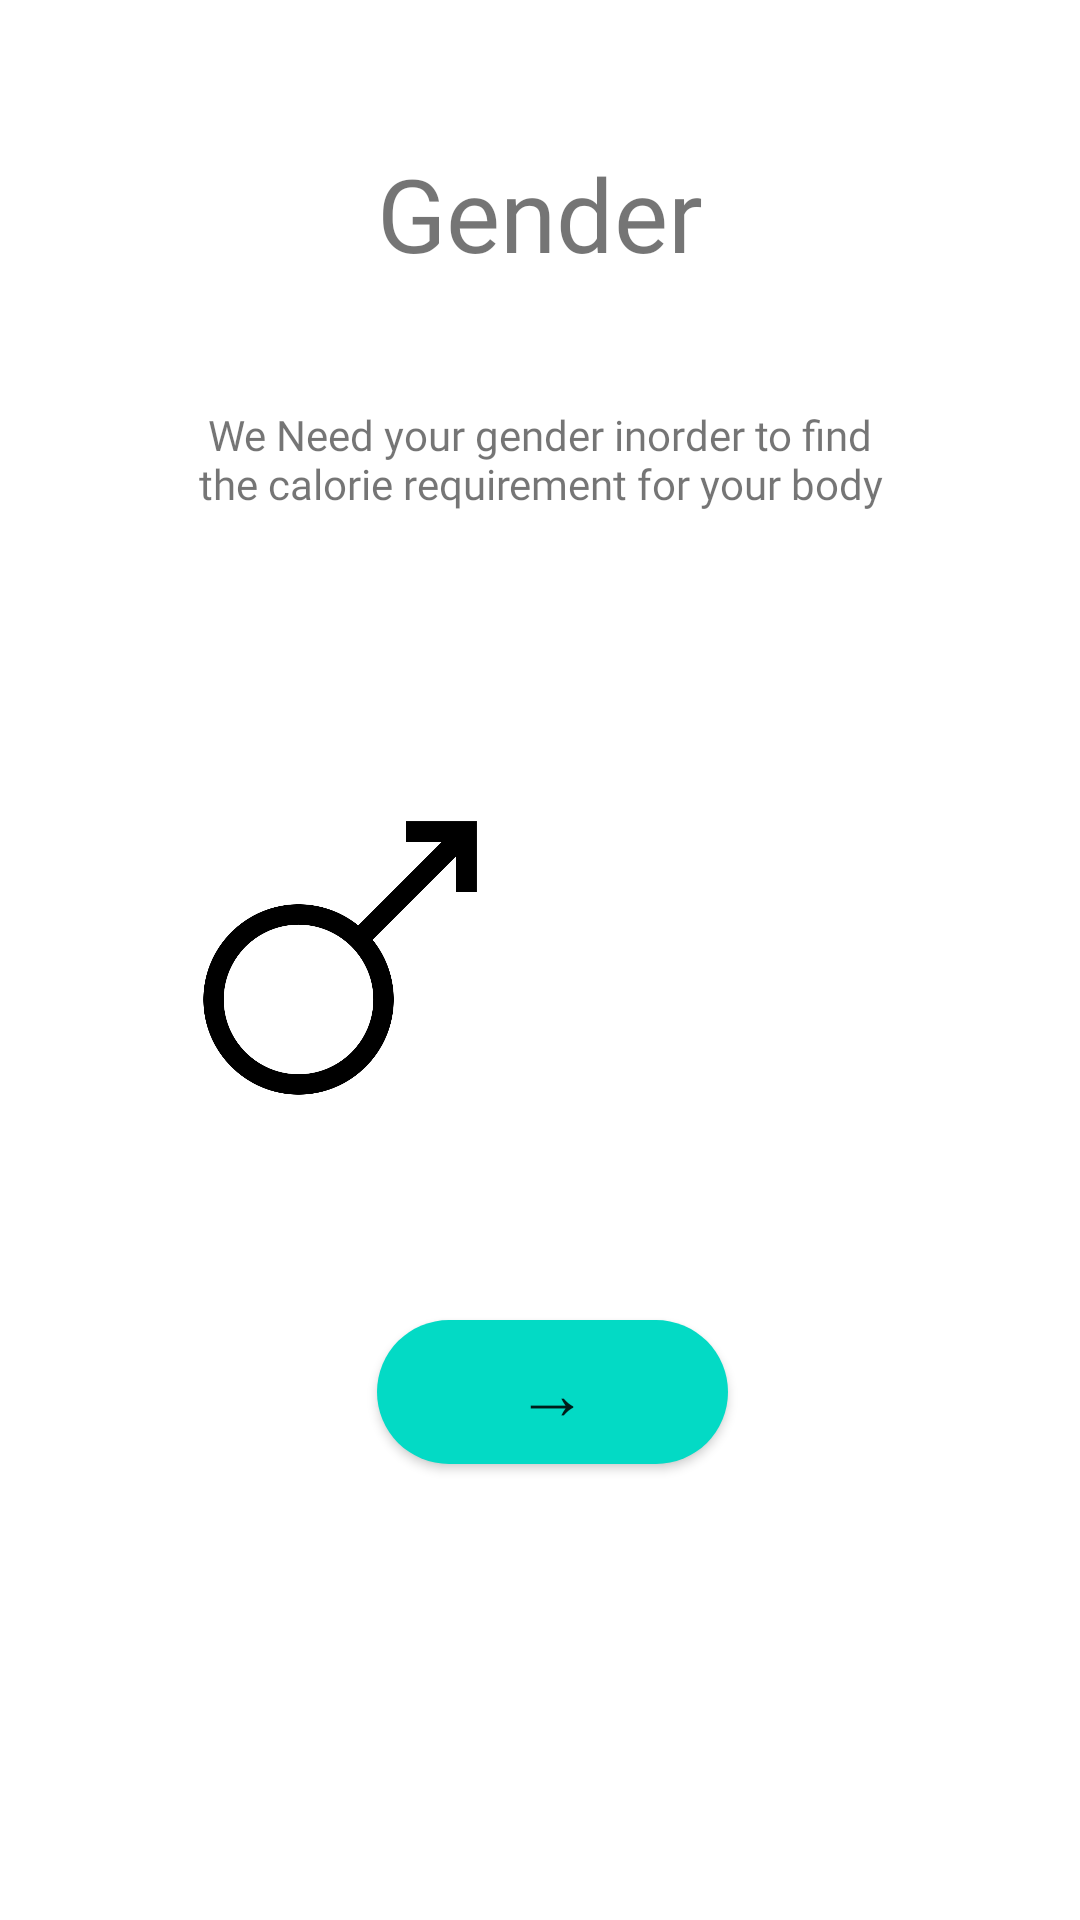

Write the Android layout XML for this screen, with the resource values it uses.
<!-- AndroidManifest.xml: application theme Theme.Project -->
<!-- res/layout/activity_gender.xml -->
<?xml version="1.0" encoding="utf-8"?>
<androidx.constraintlayout.widget.ConstraintLayout xmlns:android="http://schemas.android.com/apk/res/android"
    xmlns:app="http://schemas.android.com/apk/res-auto"
    xmlns:tools="http://schemas.android.com/tools"
    android:id="@+id/clg"
    android:layout_width="match_parent"
    android:layout_height="match_parent"
    tools:context=".Gender">

    <TextView
        android:id="@+id/textView"
        android:layout_width="127dp"
        android:layout_height="66dp"
        android:fontFamily="@font/alata"
        android:gravity="center"
        android:text="Gender"
        android:textSize="34sp"
        app:layout_constraintBottom_toBottomOf="parent"
        app:layout_constraintEnd_toEndOf="parent"
        app:layout_constraintStart_toStartOf="parent"
        app:layout_constraintTop_toTopOf="parent"
        app:layout_constraintVertical_bias="0.066" />

    <TextView
        android:id="@+id/textView6"
        android:layout_width="231dp"
        android:layout_height="65dp"
        android:fontFamily="@font/alata"
        android:gravity="center"
        android:text="We Need your gender inorder to find the calorie requirement for your body"
        app:layout_constraintBottom_toBottomOf="parent"
        app:layout_constraintEnd_toEndOf="parent"
        app:layout_constraintStart_toStartOf="parent"
        app:layout_constraintTop_toTopOf="parent"
        app:layout_constraintVertical_bias="0.21" />

    <ImageView
        android:id="@+id/maleimg"
        android:layout_width="144dp"
        android:layout_height="136dp"
        app:layout_constraintBottom_toBottomOf="parent"
        app:layout_constraintEnd_toEndOf="parent"
        app:layout_constraintHorizontal_bias="0.191"
        app:layout_constraintStart_toStartOf="parent"
        app:layout_constraintTop_toTopOf="parent"
        app:layout_constraintVertical_bias="0.499"
        app:srcCompat="@drawable/male" />

    <ImageView
        android:id="@+id/femaleimg"
        android:layout_width="144dp"
        android:layout_height="136dp"
        app:layout_constraintBottom_toBottomOf="parent"
        app:layout_constraintEnd_toEndOf="parent"
        app:layout_constraintHorizontal_bias="0.868"
        app:layout_constraintStart_toStartOf="parent"
        app:layout_constraintTop_toTopOf="parent"
        app:layout_constraintVertical_bias="0.499"
        app:srcCompat="@drawable/female" />

    <Button
        android:id="@+id/btntoweight"
        android:layout_width="117dp"
        android:layout_height="48dp"
        android:background="@drawable/round_button"
        android:gravity="center"
        android:text="→"
        android:textSize="24sp"
        app:layout_constraintBottom_toBottomOf="parent"
        app:layout_constraintEnd_toEndOf="parent"
        app:layout_constraintHorizontal_bias="0.517"
        app:layout_constraintStart_toStartOf="parent"
        app:layout_constraintTop_toTopOf="parent"
        app:layout_constraintVertical_bias="0.743" />
</androidx.constraintlayout.widget.ConstraintLayout>
<!-- resources referenced by this layout -->
<resources>
  <!-- drawable male: png bitmap (drawable-xxxhdpi, 15357 bytes) -->
  <!-- drawable round_button (drawable) -->
  <?xml version="1.0" encoding="utf-8"?>
  <shape xmlns:android="http://schemas.android.com/apk/res/android">
      <solid android:color="#FF03DAC5"/>
      <corners
          android:radius="45dp"
              />
  </shape>
  <style name="Theme.Project" parent="Theme.MaterialComponents.DayNight.DarkActionBar">
          
          <item name="colorPrimary">@color/purple_500</item>
          <item name="colorPrimaryVariant">@color/purple_700</item>
          <item name="colorOnPrimary">@color/white</item>
          
          <item name="colorSecondary">@color/teal_200</item>
          <item name="colorSecondaryVariant">@color/teal_700</item>
          <item name="colorOnSecondary">@color/black</item>
          
          <item name="android:statusBarColor">?attr/colorPrimaryVariant</item>
          
      </style>
  <!-- not gathered from this repository: default colours our renderer supplied (Android Studio template values) -->
  <color name="purple_500">#FF6200EE</color>
  <color name="purple_700">#FF3700B3</color>
  <color name="teal_200">#FF03DAC5</color>
  <color name="teal_700">#FF018786</color>
  <color name="black">#FF000000</color>
  <color name="white">#FFFFFFFF</color>
</resources>
